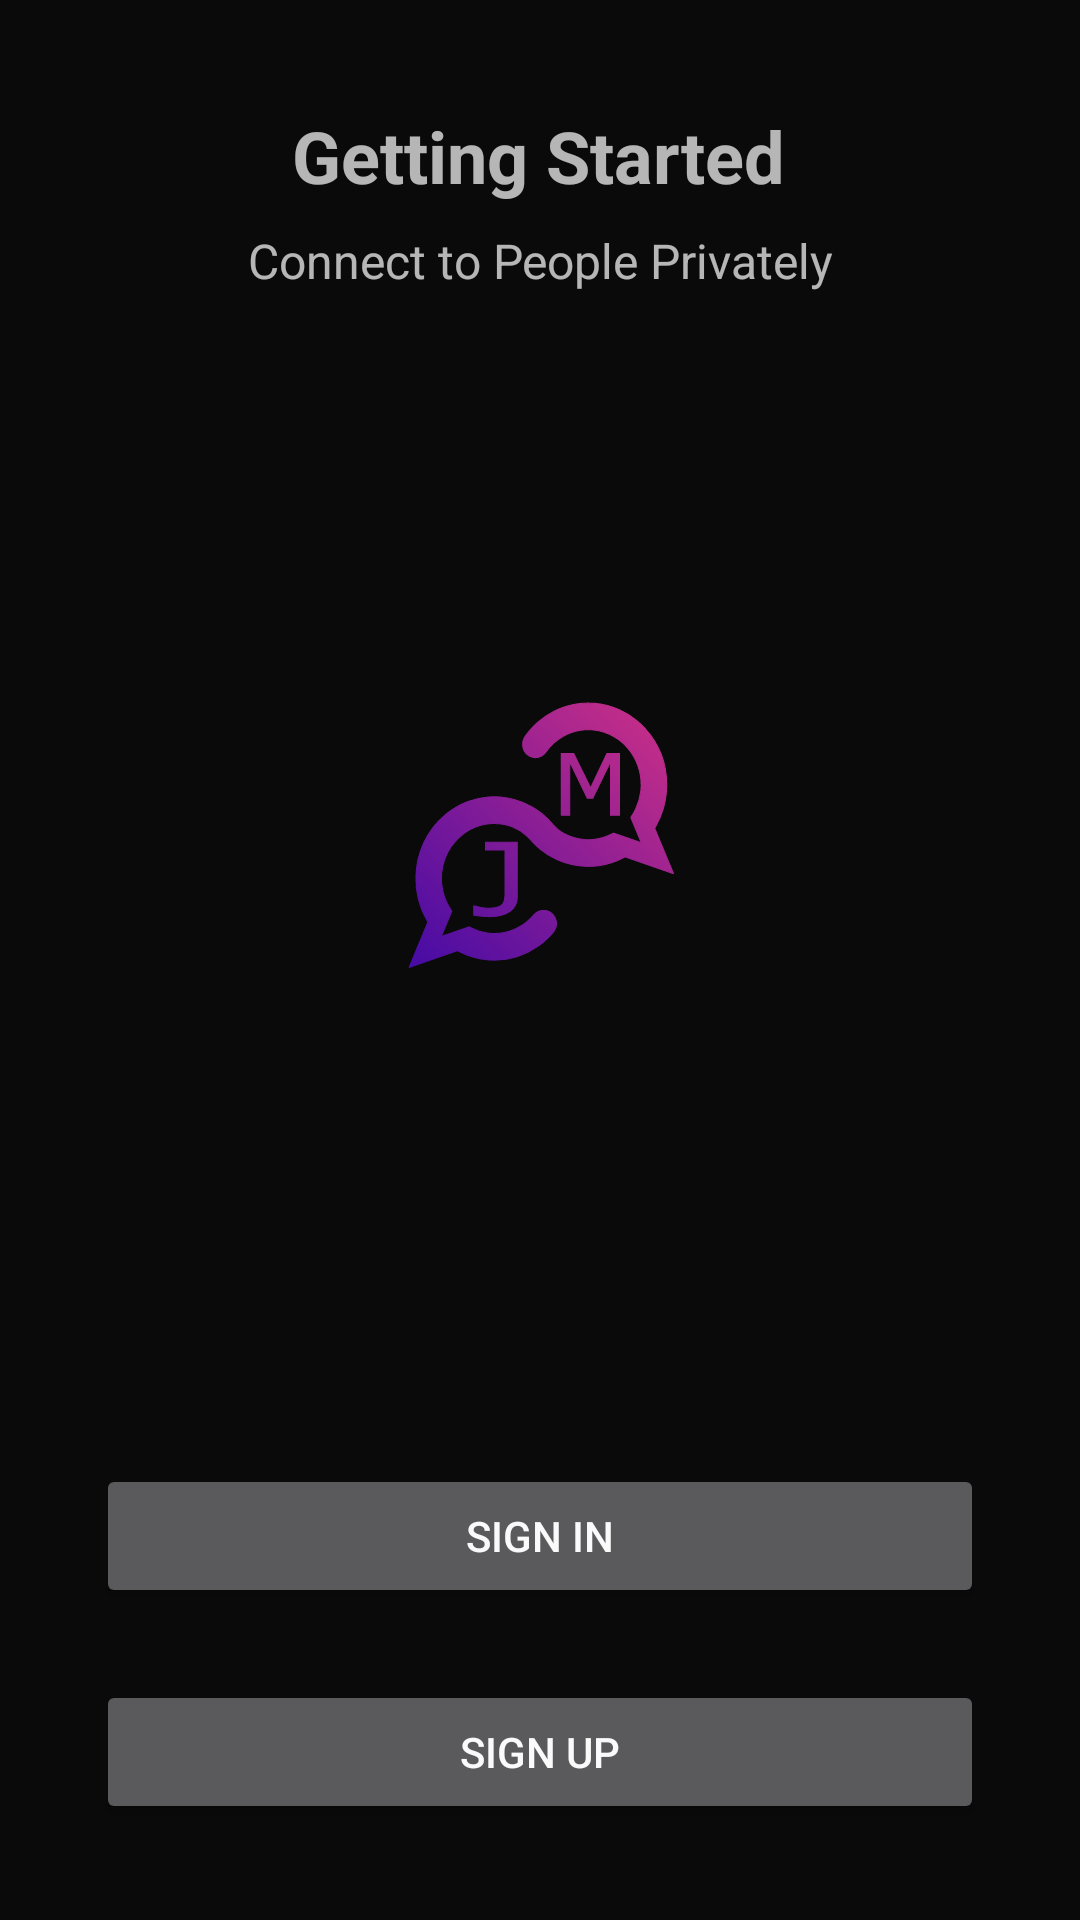

Reconstruct the res/layout file that produces this screen, plus the resources it refers to.
<!-- AndroidManifest.xml: application theme Theme.JMessenger -->
<!-- res/layout/fragment_get_started.xml -->
<?xml version="1.0" encoding="utf-8"?>
<androidx.constraintlayout.widget.ConstraintLayout xmlns:android="http://schemas.android.com/apk/res/android"
    xmlns:app="http://schemas.android.com/apk/res-auto"
    xmlns:tools="http://schemas.android.com/tools"
    android:id="@+id/start_ConstraintLayout"
    android:layout_width="match_parent"
    android:layout_height="match_parent"
    tools:context=".userauth.GetStartedFragment">

    <Button
        android:id="@+id/started_button_SignIn"
        style="@style/PrimaryButton_Custom"
        android:theme="@style/PrimaryButton_Custom"
        android:layout_width="0dp"
        android:layout_height="48dp"
        android:layout_marginStart="32dp"
        android:layout_marginEnd="32dp"
        android:text="Sign in"
        app:layout_constraintBottom_toTopOf="@+id/started_button_SignUp"
        app:layout_constraintEnd_toEndOf="parent"
        app:layout_constraintHorizontal_bias="0.5"
        app:layout_constraintStart_toStartOf="parent"
        app:layout_constraintTop_toTopOf="parent"
        app:layout_constraintVertical_bias="1.0"
        app:layout_constraintVertical_chainStyle="packed" />

    <Button
        android:id="@+id/started_button_SignUp"
        style="@style/PrimaryButton_Custom"
        android:theme="@style/PrimaryButton_Custom"
        android:layout_width="0dp"
        android:layout_height="48dp"
        android:layout_marginStart="32dp"
        android:layout_marginTop="24dp"
        android:layout_marginEnd="32dp"
        android:layout_marginBottom="32dp"
        android:text="Sign Up"
        app:layout_constraintBottom_toBottomOf="parent"
        app:layout_constraintEnd_toEndOf="parent"
        app:layout_constraintHorizontal_bias="0.5"
        app:layout_constraintStart_toStartOf="parent"
        app:layout_constraintTop_toBottomOf="@+id/started_button_SignIn" />

    <ImageView
        android:id="@+id/started_ImageView"
        android:layout_width="wrap_content"
        android:layout_height="wrap_content"
        android:layout_marginTop="48dp"
        android:layout_marginBottom="48dp"
        android:src="@drawable/jabmessenger_appicon"
        app:layout_constraintBottom_toTopOf="@+id/started_button_SignIn"
        app:layout_constraintEnd_toEndOf="parent"
        app:layout_constraintHorizontal_bias="0.5"
        app:layout_constraintStart_toStartOf="parent"
        app:layout_constraintTop_toTopOf="@+id/guideline3" />

    <TextView
        android:id="@+id/started_TextVIew_1"
        android:layout_width="wrap_content"
        android:layout_height="wrap_content"
        android:text="Getting Started"
        android:textAlignment="center"
        android:textSize="24sp"
        android:textStyle="bold"
        app:layout_constraintBottom_toTopOf="@+id/guideline3"
        app:layout_constraintEnd_toEndOf="parent"
        app:layout_constraintHorizontal_bias="0.497"
        app:layout_constraintStart_toStartOf="parent" />

    <TextView
        android:id="@+id/started_TextVIew_2"
        android:layout_width="wrap_content"
        android:layout_height="wrap_content"
        android:layout_marginTop="8dp"
        android:text="Connect to People Privately"
        android:textAlignment="center"
        android:textSize="16sp"
        android:textStyle="normal"
        app:layout_constraintEnd_toEndOf="parent"
        app:layout_constraintStart_toStartOf="parent"
        app:layout_constraintTop_toTopOf="@+id/guideline3" />

    <androidx.constraintlayout.widget.Guideline
        android:id="@+id/guideline3"
        android:layout_width="wrap_content"
        android:layout_height="wrap_content"
        android:orientation="horizontal"
        app:layout_constraintGuide_percent="0.10622155" />
</androidx.constraintlayout.widget.ConstraintLayout>
<!-- resources referenced by this layout -->
<resources>
  <color name="primaryDarkColor">#0a0a0a</color>
  <color name="primaryColor">#212121</color>
  <color name="primaryTextColor">#fafafa</color>
  <color name="secondaryDarkColor">#b01d6b</color>
  <color name="secondaryColor">#c52e88</color>
  <color name="secondaryTextColor">#fafafa</color>
  <color name="secondaryLightColor">#eec0db</color>
  <style name="JPrimaryToolBar" parent="Widget.MaterialComponents.Toolbar">
          <item name="android:background">@color/secondaryDarkColor</item>
          <item name="titleTextColor">@color/primaryDarkColor</item>
          <item name="titleTextAppearance">@style/JPrimaryToolBar_Text</item>
      </style>
  <style name="JPrimaryTabBar" parent="Widget.Design.TabLayout">
          <item name="tabMaxWidth">@dimen/browser_actions_context_menu_max_width</item>
          <item name="tabTextAppearance">@style/JPrimaryTabBar_Text</item>
          <item name="tabTextColor">@color/primaryDarkColor</item>
          <item name="tabIndicatorColor">@color/secondaryLightColor</item>
          <item name="tabIndicatorHeight">4dp</item>
          <item name="tabPaddingStart">6dp</item>
          <item name="tabPaddingEnd">6dp</item>
          <item name="tabBackground">@color/secondaryDarkColor</item>
      </style>
  <style name="JTextEdit" parent="Widget.MaterialComponents.TextInputLayout.OutlinedBox">
          <item name="colorAccent">@color/secondaryColor</item>
          <item name="android:colorControlNormal">@color/secondaryColor</item>
          <item name="android:colorControlHighlight">@color/secondaryColor</item>
          <item name="android:colorControlActivated">@color/secondaryColor</item>
  
          <item name="android:textColorHint">@color/primaryLightColor</item>
          <item name="android:textColor">@color/primaryTextColor</item>
          <item name="android:textAppearance">@style/Text_Subtitle2</item>
          <item name="boxBackgroundColor">@color/primaryColor</item>
          <item name="hintTextColor">@color/primaryLightColor</item>
      </style>
  <style name="JPrimaryToolBar_Text" parent="TextAppearance.MaterialComponents.Headline6">
          <item name="android:textColor">@color/primaryDarkColor</item>
          <item name="android:textStyle">bold</item>
      </style>
  <style name="JPrimaryTabBar_Text" parent="TextAppearance.MaterialComponents.Button">
          <item name="textAllCaps">true</item>
      </style>
  <color name="primaryLightColor">#b8b8b8</color>
  <style name="Text_Subtitle2" parent="TextAppearance.MaterialComponents.Subtitle2">
          <item name="android:textColor">@color/primaryLightColor</item>
      </style>
</resources>
